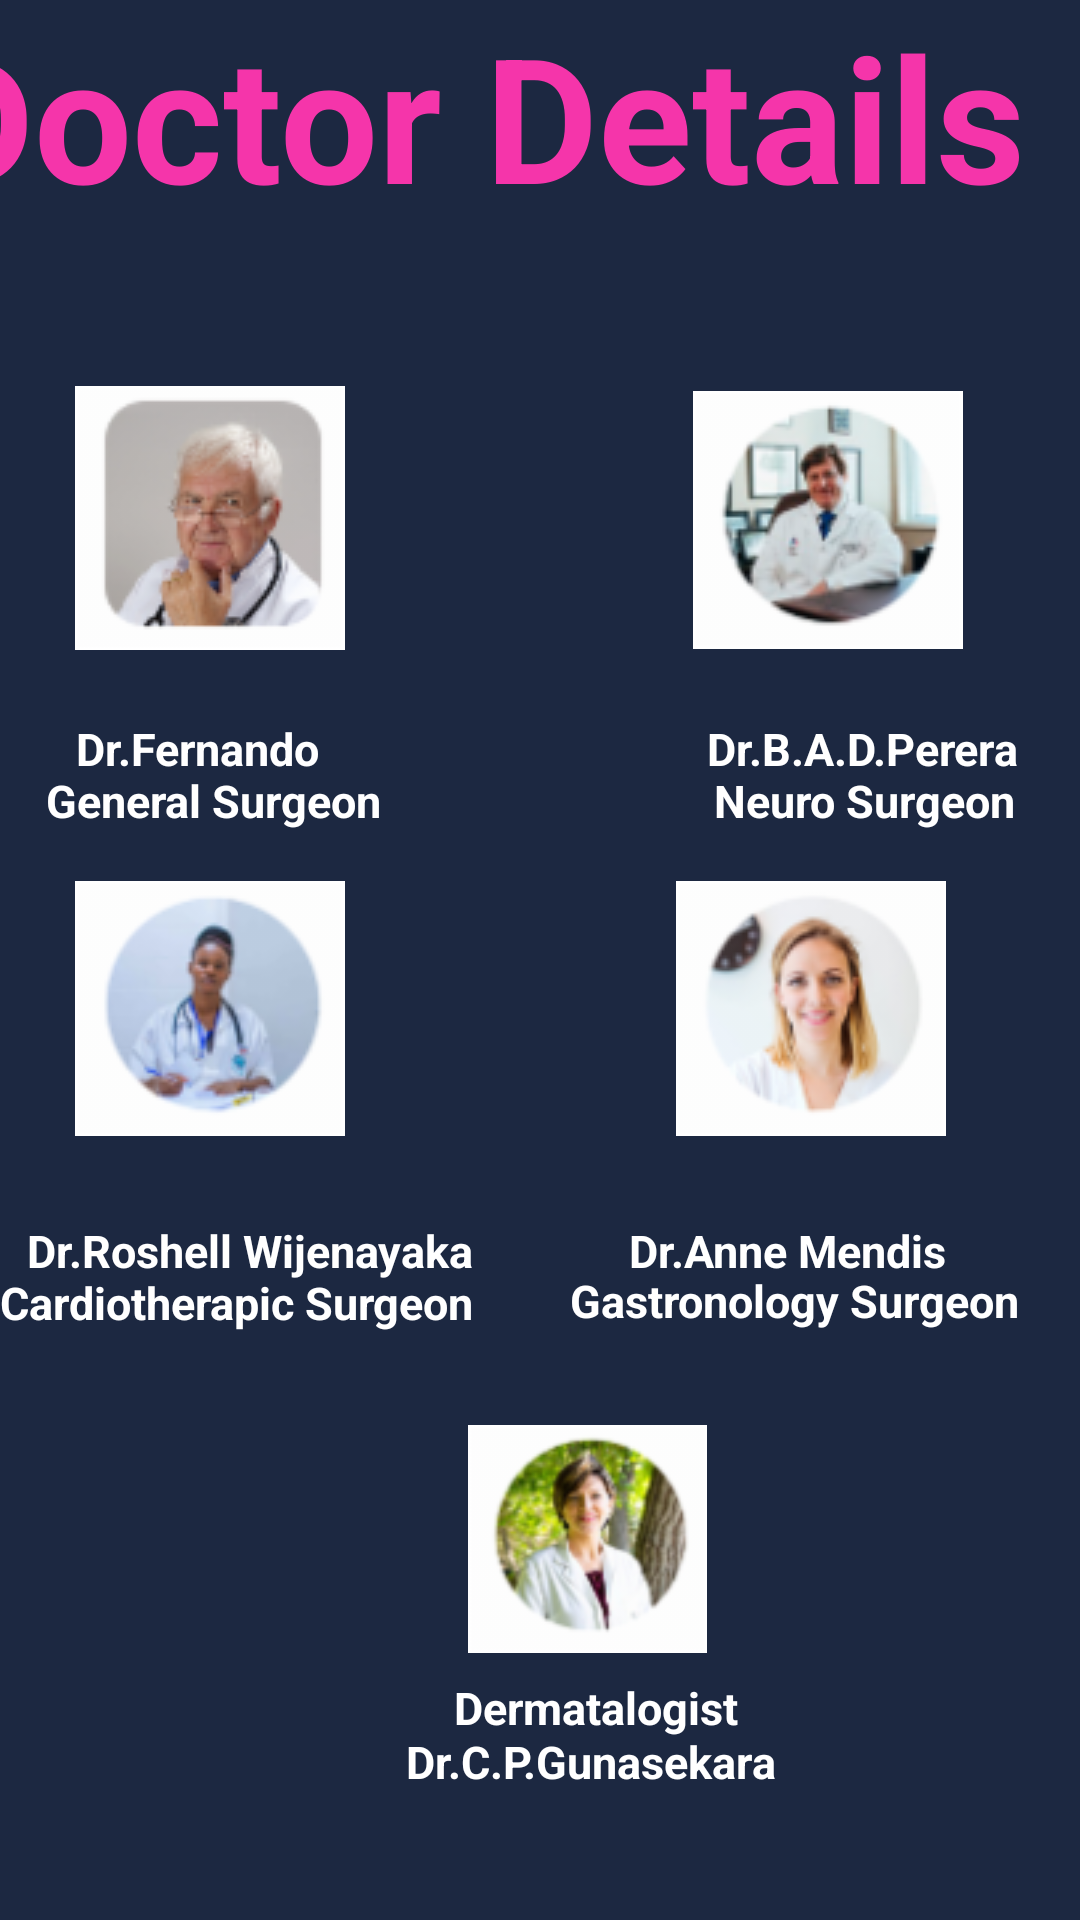

Write the Android layout XML for this screen, with the resource values it uses.
<!-- AndroidManifest.xml: application theme Theme.DoctorChannelingMyApplication -->
<!-- res/layout/activity_doctordetails_main2.xml -->
<?xml version="1.0" encoding="utf-8"?>
<android.support.constraint.ConstraintLayout xmlns:android="http://schemas.android.com/apk/res/android"
    xmlns:app="http://schemas.android.com/apk/res-auto"
    xmlns:tools="http://schemas.android.com/tools"
    android:layout_width="match_parent"
    android:layout_height="match_parent"
    android:background="#1c2841"
    tools:context=".DoctordetailsMainActivity2">


    <TextView
        android:id="@+id/textView"
        android:layout_width="392dp"
        android:layout_height="108dp"
        android:layout_gravity="center"
        android:text="@string/doctor_details"
        android:textColor="#F535AA"
        android:textSize="58sp"
        android:textStyle="bold"
        app:layout_constraintBottom_toBottomOf="parent"
        app:layout_constraintEnd_toEndOf="parent"
        app:layout_constraintHorizontal_bias="0.842"
        app:layout_constraintStart_toStartOf="parent"
        app:layout_constraintTop_toTopOf="parent"
        app:layout_constraintVertical_bias="0.0" />



    <TextView
        android:id="@+id/textView2"
        android:layout_width="wrap_content"
        android:layout_height="wrap_content"
        android:gravity="center"
        android:text="@string/dr_fernando"
        android:textColor="#FFFFFF"
        android:textSize="15sp"
        android:textStyle="bold"
        app:layout_constraintBottom_toBottomOf="parent"
        app:layout_constraintEnd_toEndOf="parent"
        app:layout_constraintHorizontal_bias="0.09"
        app:layout_constraintStart_toStartOf="parent"
        app:layout_constraintTop_toTopOf="parent"
        app:layout_constraintVertical_bias="0.386" />

    <TextView
        android:id="@+id/textView5"
        android:layout_width="142dp"
        android:layout_height="43dp"
        android:gravity="center"
        android:text="@string/general_surgeon"
        android:textColor="#FFFFFF"
        android:textSize="15sp"
        android:textStyle="bold"
        app:layout_constraintBottom_toBottomOf="parent"
        app:layout_constraintEnd_toEndOf="parent"
        app:layout_constraintHorizontal_bias="0.0"
        app:layout_constraintStart_toStartOf="parent"
        app:layout_constraintTop_toTopOf="parent"
        app:layout_constraintVertical_bias="0.411" />

    <TextView
        android:id="@+id/textView6"
        android:layout_width="wrap_content"
        android:layout_height="wrap_content"
        android:gravity="center"
        android:text="@string/dr_b_a_d_perera"
        android:textColor="#FFFFFF"
        android:textSize="15sp"
        android:textStyle="bold"
        app:layout_constraintBottom_toBottomOf="parent"
        app:layout_constraintEnd_toEndOf="parent"
        app:layout_constraintHorizontal_bias="0.919"
        app:layout_constraintStart_toStartOf="parent"
        app:layout_constraintTop_toTopOf="parent"
        app:layout_constraintVertical_bias="0.386"
        tools:ignore="MissingConstraints" />

    <TextView
        android:id="@+id/textView7"
        android:layout_width="wrap_content"
        android:layout_height="wrap_content"
        android:gravity="center"
        android:text="@string/neuro_surgeon"
        android:textColor="#FFFFFF"
        android:textSize="15sp"
        android:textStyle="bold"
        app:layout_constraintBottom_toBottomOf="parent"
        app:layout_constraintEnd_toEndOf="parent"
        app:layout_constraintHorizontal_bias="0.916"
        app:layout_constraintStart_toStartOf="parent"
        app:layout_constraintTop_toTopOf="parent"
        app:layout_constraintVertical_bias="0.414"
        tools:ignore="MissingConstraints" />

    <TextView
        android:id="@+id/textView8"
        android:layout_width="wrap_content"
        android:layout_height="wrap_content"
        android:gravity="center"
        android:text="@string/dr_roshell_wijenayaka"
        android:textColor="#FFFFFF"
        android:textSize="15sp"
        android:textStyle="bold"
        app:layout_constraintBottom_toBottomOf="parent"
        app:layout_constraintEnd_toEndOf="parent"
        app:layout_constraintHorizontal_bias="0.041"
        app:layout_constraintStart_toStartOf="parent"
        app:layout_constraintTop_toTopOf="parent"
        app:layout_constraintVertical_bias="0.656" />


    <TextView
        android:id="@+id/textView9"
        android:layout_width="wrap_content"
        android:layout_height="wrap_content"
        android:text="@string/cardiotherapic_surgeon"
        android:textColor="#FFFFFF"
        android:textSize="15sp"
        android:textStyle="bold"
        app:layout_constraintBottom_toBottomOf="parent"
        app:layout_constraintEnd_toEndOf="parent"
        app:layout_constraintHorizontal_bias="0.0"
        app:layout_constraintStart_toStartOf="parent"
        app:layout_constraintTop_toTopOf="parent"
        app:layout_constraintVertical_bias="0.684"
        tools:ignore="MissingConstraints" />

    <TextView
        android:id="@+id/textView13"
        android:layout_width="130dp"
        android:layout_height="19dp"
        android:text="@string/Dr_anne_mendis"
        android:textColor="#FFFFFF"
        android:textSize="15sp"
        android:textStyle="bold"
        app:layout_constraintBottom_toBottomOf="parent"
        app:layout_constraintEnd_toEndOf="parent"
        app:layout_constraintHorizontal_bias="0.911"
        app:layout_constraintStart_toStartOf="parent"
        app:layout_constraintTop_toTopOf="parent"
        app:layout_constraintVertical_bias="0.655" />

    <TextView
        android:id="@+id/textView14"
        android:layout_width="wrap_content"
        android:layout_height="wrap_content"
        android:text="@string/gastronology_surgeon"
        android:textColor="#FFFFFF"
        android:textSize="15sp"
        android:textStyle="bold"
        app:layout_constraintBottom_toBottomOf="parent"
        app:layout_constraintEnd_toEndOf="parent"
        app:layout_constraintHorizontal_bias="0.904"
        app:layout_constraintStart_toStartOf="parent"
        app:layout_constraintTop_toTopOf="parent"
        app:layout_constraintVertical_bias="0.683"
        tools:ignore="MissingConstraints" />

    <TextView
        android:id="@+id/textView15"
        android:layout_width="wrap_content"
        android:layout_height="wrap_content"
        android:text="@string/dr_c_p_gunasekara"
        android:textColor="#FFFFFF"
        android:textSize="15sp"
        android:textStyle="bold"
        app:layout_constraintBottom_toBottomOf="parent"
        app:layout_constraintEnd_toEndOf="parent"
        app:layout_constraintHorizontal_bias="0.572"
        app:layout_constraintStart_toStartOf="parent"
        app:layout_constraintTop_toTopOf="parent"
        app:layout_constraintVertical_bias="0.931" />

    <TextView
        android:id="@+id/textView16"
        android:layout_width="wrap_content"
        android:layout_height="wrap_content"
        android:text="@string/dermatalogist"
        android:textColor="#FFFFFF"
        android:textSize="15sp"
        android:textStyle="bold"
        app:layout_constraintBottom_toBottomOf="parent"
        app:layout_constraintEnd_toEndOf="parent"
        app:layout_constraintHorizontal_bias="0.57"
        app:layout_constraintStart_toStartOf="parent"
        app:layout_constraintTop_toTopOf="parent"
        app:layout_constraintVertical_bias="0.902"
        tools:ignore="MissingConstraints" />

    <ImageView
        android:id="@+id/imageView9"
        android:layout_width="wrap_content"
        android:layout_height="wrap_content"
        app:layout_constraintBottom_toBottomOf="parent"
        app:layout_constraintEnd_toEndOf="parent"
        app:layout_constraintHorizontal_bias="0.093"
        app:layout_constraintStart_toStartOf="parent"
        app:layout_constraintTop_toTopOf="parent"
        app:layout_constraintVertical_bias="0.233"
        app:srcCompat="@drawable/doctor1" />

    <ImageView
        android:id="@+id/imageView16"
        android:layout_width="wrap_content"
        android:layout_height="wrap_content"
        app:layout_constraintBottom_toBottomOf="parent"
        app:layout_constraintEnd_toEndOf="parent"
        app:layout_constraintHorizontal_bias="0.856"
        app:layout_constraintStart_toStartOf="parent"
        app:layout_constraintTop_toTopOf="parent"
        app:layout_constraintVertical_bias="0.235"
        app:srcCompat="@drawable/doctor4" />

    <ImageView
        android:id="@+id/imageView17"
        android:layout_width="87dp"
        android:layout_height="76dp"
        app:layout_constraintBottom_toBottomOf="parent"
        app:layout_constraintEnd_toEndOf="parent"
        app:layout_constraintHorizontal_bias="0.558"
        app:layout_constraintStart_toStartOf="parent"
        app:layout_constraintTop_toTopOf="parent"
        app:layout_constraintVertical_bias="0.842"
        app:srcCompat="@drawable/doctor2_1" />

    <ImageView
        android:id="@+id/imageView18"
        android:layout_width="wrap_content"
        android:layout_height="wrap_content"
        app:layout_constraintBottom_toBottomOf="parent"
        app:layout_constraintEnd_toEndOf="parent"
        app:layout_constraintHorizontal_bias="0.093"
        app:layout_constraintStart_toStartOf="parent"
        app:layout_constraintTop_toTopOf="parent"
        app:layout_constraintVertical_bias="0.529"
        app:srcCompat="@drawable/doctor3" />

    <ImageView
        android:id="@+id/imageView20"
        android:layout_width="wrap_content"
        android:layout_height="wrap_content"
        app:layout_constraintBottom_toBottomOf="parent"
        app:layout_constraintEnd_toEndOf="parent"
        app:layout_constraintHorizontal_bias="0.834"
        app:layout_constraintStart_toStartOf="parent"
        app:layout_constraintTop_toTopOf="parent"
        app:layout_constraintVertical_bias="0.529"
        app:srcCompat="@drawable/doctor5" />


</android.support.constraint.ConstraintLayout>
<!-- resources referenced by this layout -->
<resources>
  <!-- drawable doctor1: png bitmap (drawable, 11932 bytes) -->
  <!-- drawable doctor2_1: png bitmap (drawable, 14595 bytes) -->
  <!-- drawable doctor3: png bitmap (drawable, 9731 bytes) -->
  <!-- drawable doctor4: png bitmap (drawable, 12923 bytes) -->
  <!-- drawable doctor5: png bitmap (drawable, 10693 bytes) -->
  <string name="Dr_anne_mendis">Dr.Anne Mendis</string>
  <string name="cardiotherapic_surgeon">Cardiotherapic Surgeon</string>
  <string name="dermatalogist">Dermatalogist</string>
  <string name="doctor_details">Doctor Details</string>
  <string name="dr_b_a_d_perera">Dr.B.A.D.Perera</string>
  <string name="dr_c_p_gunasekara">Dr.C.P.Gunasekara</string>
  <string name="dr_fernando">Dr.Fernando</string>
  <string name="dr_roshell_wijenayaka">Dr.Roshell Wijenayaka</string>
  <string name="gastronology_surgeon">Gastronology Surgeon</string>
  <string name="general_surgeon">General Surgeon</string>
  <string name="neuro_surgeon">Neuro Surgeon</string>
  <style name="Theme.DoctorChannelingMyApplication" parent="Theme.AppCompat.Light.DarkActionBar">
          
          <item name="colorPrimary">@color/purple_500</item>
          <item name="colorPrimaryDark">@color/purple_700</item>
          <item name="colorAccent">@color/teal_200</item>
          
      </style>
  <color name="purple_500">#FF6200EE</color>
  <color name="purple_700">#FF3700B3</color>
  <color name="teal_200">#FF03DAC5</color>
</resources>
